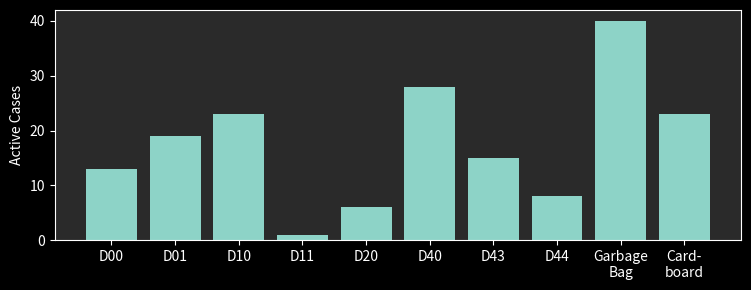

Here is the Python script that generated this plot:
import numpy
import matplotlib.pyplot as plt
import matplotlib as mpl
import json

timeframe = "new"

if timeframe=="old":
    jsondata = {
      "total_tickets": 173,
      "tickets_by_cat": 
        {
          "D00": 13,
          "D01": 19,
          "D10": 22,
          "D11": 1,
          "D20": 5,
          "D40": 28,
          "D43": 14,
          "D44": 8,
          "Garbage\nBag": 40,
          "Card-\nboard": 23
        },
      "url1": "https://raw.githubusercontent.com/Phil-Acc/DamageReporter/master/picture2.png",
      "url2": "https://raw.githubusercontent.com/Phil-Acc/DamageReporter/master/picture1.png",
      "url3": "https://raw.githubusercontent.com/Phil-Acc/DamageReporter/master/picture0.png",
      "url4": "https://raw.githubusercontent.com/Phil-Acc/DamageReporter/master/maps2.png",
      "url5": "https://raw.githubusercontent.com/Phil-Acc/DamageReporter/master/maps1.png",
      "url6": "https://raw.githubusercontent.com/Phil-Acc/DamageReporter/master/maps0.png",
      "bardiagram": "https://raw.githubusercontent.com/Phil-Acc/DamageReporter/master/bardiagram.png"
    }

else:
    jsondata = {
      "total_tickets": 176,
      "tickets_by_cat": 
        {
          "D00": 13,
          "D01": 19,
          "D10": 23,
          "D11": 1,
          "D20": 6,
          "D40": 28,
          "D43": 15,
          "D44": 8,
          "Garbage\nBag": 40,
          "Card-\nboard": 23
        },
      "url1": "https://raw.githubusercontent.com/Phil-Acc/DamageReporter/master/picture3.png",
      "url2": "https://raw.githubusercontent.com/Phil-Acc/DamageReporter/master/picture2.png",
      "url3": "https://raw.githubusercontent.com/Phil-Acc/DamageReporter/master/picture1.png",
      "url4": "https://raw.githubusercontent.com/Phil-Acc/DamageReporter/master/maps3.png",
      "url5": "https://raw.githubusercontent.com/Phil-Acc/DamageReporter/master/maps2.png",
      "url6": "https://raw.githubusercontent.com/Phil-Acc/DamageReporter/master/maps1.png",
      "bardiagram": "https://raw.githubusercontent.com/Phil-Acc/DamageReporter/master/bardiagram.png"
    }  
    
with open('data.json', 'w') as outfile:
    json.dump(jsondata, outfile)
    
plt.style.use('dark_background')
plt.rcParams['figure.facecolor'] = '#2a2a2a'
fig, ax = plt.subplots(nrows=1, ncols=1, figsize=(7.61,3))
fig.patch.set_facecolor('#2a2a2a')
ax.bar(list(jsondata["tickets_by_cat"].keys()), list(jsondata["tickets_by_cat"].values()))
ax.set_ylabel("Active Cases")
ax.set_facecolor('#2a2a2a')
plt.tight_layout()
plt.savefig("bardiagram.png", dpi=300, facecolor='#2a2a2a')

'''
steps = 8
total = [0]
active = [0]
solved = [0]
for i in range(steps):
    solved.append(solved[-1]+numpy.max([int(numpy.random.normal(450/steps, 30)),0]))
    active.append(active[-1]+int(numpy.random.normal(180/steps, 50)))
    total.append(solved[-1]+active[-1])


plt.style.use('dark_background')
plt.rcParams['figure.facecolor'] = '#2a2a2a'
fig, ax = plt.subplots(nrows=1, ncols=1, figsize=(7.61,3))
fig.patch.set_facecolor('#2a2a2a')
ax.plot(total, label="Total Cases")
ax.plot(active, label="Active Cases")
ax.plot(solved, label="Solved Cases")
ax.set_ylabel("Cases")
ax.set_xlabel("Time (weeks)")
ax.set_facecolor('#2a2a2a')
plt.tight_layout()
plt.legend(facecolor='#2a2a2a')
plt.savefig("timetrace.png", dpi=300, facecolor='#2a2a2a')
plt.show()
'''
